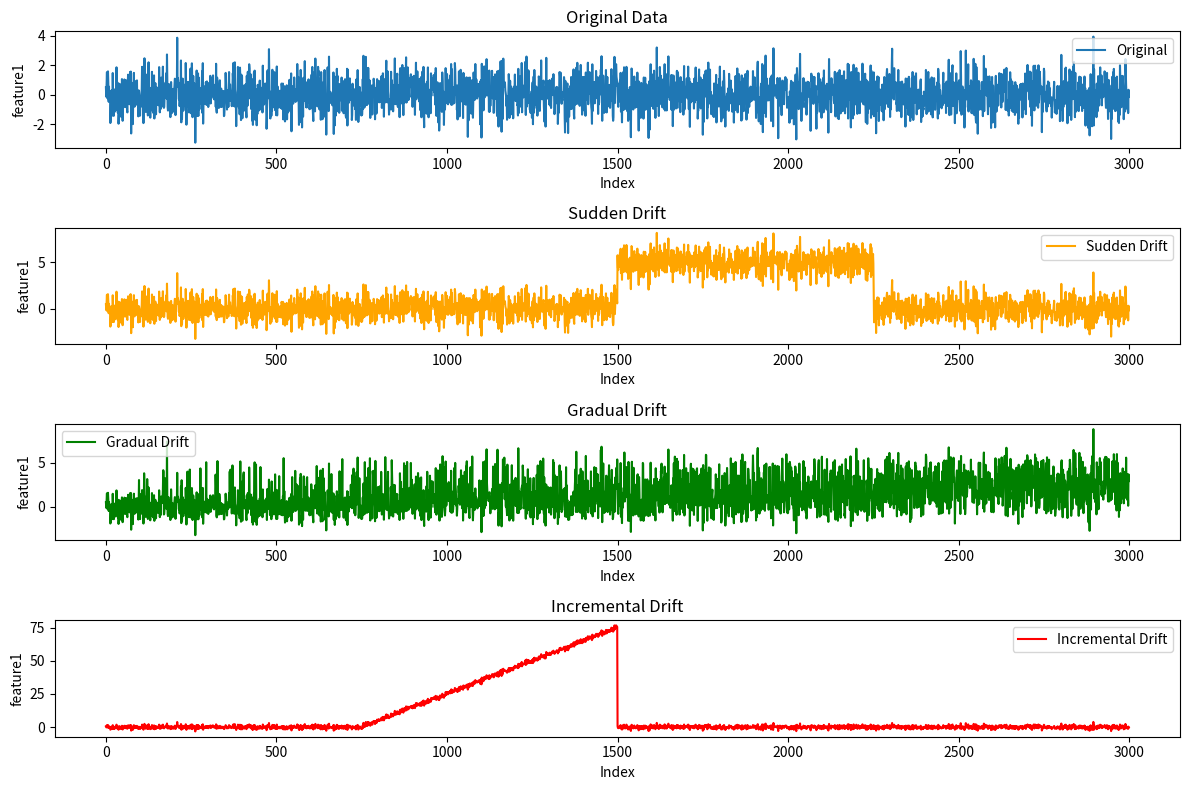

Python code for this plot:
import pandas as pd
import matplotlib.pyplot as plt
import numpy as np

# For reproducibility
np.random.seed(42)


def create_simple_dataframe(dataframe_size: int) -> pd.DataFrame:
    """ "Create a simple default dataframe."""
    data = {
        "feature1": np.random.normal(loc=0, scale=1, size=dataframe_size),
        "feature2": np.random.normal(loc=5, scale=2, size=dataframe_size),
    }
    return pd.DataFrame(data)


def apply_abrupt_drift(
    df: pd.DataFrame, column: str, start_index: int, end_index: int, change: float
) -> pd.DataFrame:
    """
    Apply a sudden drift to a specified column in a DataFrame.

    Parameters:
    df (pd.DataFrame): The DataFrame to which the drift will be applied.
    column (str): The name of the column where the drift will be applied.
    start_index (int): The index from which the drift will start.
    change (float): The amount of change to apply to the column values.

    Returns:
    pd.DataFrame: The DataFrame with the applied sudden drift.
    """
    df.loc[start_index:end_index, column] += change
    return df


def apply_gradual_drift(
    df: pd.DataFrame, column: str, start_index: int, end_index: int, max_change: float
) -> pd.DataFrame:
    """
    Apply a gradual drift to a specified column in a DataFrame.

    Parameters:
    df (pd.DataFrame): The DataFrame to which the drift will be applied.
    column (str): The name of the column where the drift will be applied.
    start_index (int): The index from which the drift will start.
    end_index (int): The index at which the drift will end.
    max_change (float): The maximum amount of change to apply to the column values.

    Returns:
    pd.DataFrame: The DataFrame with the applied gradual drift.
    """
    # Probability of drift starts low and increases linearly
    drift_probabilities = np.linspace(0, 1, end_index - start_index)

    for i, prob in zip(range(start_index, end_index), drift_probabilities):
        if np.random.rand() < prob:
            drift_amount = np.random.uniform(0, max_change)
            df.at[i, column] += drift_amount

    return df


def apply_incremental_drift(
    df: pd.DataFrame,
    column: str,
    start_index: int,
    end_index: int,
    change: float,
    step: float,
) -> pd.DataFrame:
    """
    Apply an incremental drift to a specified column in a DataFrame.

    Parameters:
    df (pd.DataFrame): The DataFrame to which the drift will be applied.
    column (str): The name of the column where the drift will be applied.
    start_index (int): The index from which the drift will start.
    change (float): The initial amount of change to apply to the column values.
    step (float): The incremental step to increase the change.

    Returns:
    pd.DataFrame: The DataFrame with the applied incremental drift.
    """
    for i in range(start_index, end_index):
        df.loc[i, column] += change
        change += step
    return df


def calculate_index(df: pd.DataFrame, drift_value: float) -> int:
    """
    Calculate the index based on the drift value.

    Parameters:
    df (pd.DataFrame): The DataFrame to which the drift will be applied.
    drift_value (float): The drift value which can be an integer or a float.

    Returns:
    int: The calculated index.
    """
    if isinstance(drift_value, int):
        return drift_value
    else:
        return int(df.shape[0] * drift_value)


def print_dataframe_heads(df, df_sudden, df_gradual, df_incremental):
    print("Original DataFrame:\n", df.head())
    print("DataFrame with Sudden Drift:\n", df_sudden.head())
    print("DataFrame with Gradual Drift:\n", df_gradual.head())
    print("DataFrame with Incremental Drift:\n", df_incremental.head())


def plot_data_disturbance():
    """
    Plot data disturbance by applying different types of drifts to a DataFrame.

    This function creates a simple DataFrame and applies sudden, gradual, and incremental drifts
    to one of its columns. It then plots the original and drifted data for comparison.

    The function performs the following steps:
    1. Creates a simple DataFrame with random data.
    2. Applies a abrupt drift to the 'feature1' column.
    3. Applies a gradual drift to the 'feature1' column.
    4. Applies an incremental drift to the 'feature1' column.
    5. Plots the original data and the data with each type of drift in separate subplots.

    Parameters:
    None

    Returns:
    None
    """
    DF_SIZE = 3000
    df = create_simple_dataframe(dataframe_size=DF_SIZE)

    # Apply sudden drift
    df_sudden = df.copy()
    df_sudden = apply_abrupt_drift(
        df_sudden,
        "feature1",
        start_index=(DF_SIZE // 2),
        end_index=(DF_SIZE // 2 + DF_SIZE // 4),
        change=5,
    )

    # Apply gradual drift
    df_gradual = df.copy()
    df_gradual = apply_gradual_drift(
        df_gradual, "feature1", start_index=0, end_index=DF_SIZE, max_change=5
    )

    # Apply incremental drift
    df_incremental = df.copy()
    df_incremental = apply_incremental_drift(
        df_incremental,
        "feature1",
        start_index=(DF_SIZE // 4),
        end_index=(DF_SIZE // 2),
        change=0.1,
        step=0.1,
    )

    # Plot the original and drifted data
    plt.figure(figsize=(12, 8))

    # Original data
    plt.subplot(4, 1, 1)
    plt.plot(df["feature1"], label="Original")
    plt.title("Original Data")
    plt.xlabel("Index")
    plt.ylabel("feature1")
    plt.legend()

    # Sudden drift
    plt.subplot(4, 1, 2)
    plt.plot(df_sudden["feature1"], label="Sudden Drift", color="orange")
    plt.title("Sudden Drift")
    plt.xlabel("Index")
    plt.ylabel("feature1")
    plt.legend()

    # Gradual drift
    plt.subplot(4, 1, 3)
    plt.plot(df_gradual["feature1"], label="Gradual Drift", color="green")
    plt.title("Gradual Drift")
    plt.xlabel("Index")
    plt.ylabel("feature1")
    plt.legend()

    # Incremental drift
    plt.subplot(4, 1, 4)
    plt.plot(df_incremental["feature1"], label="Incremental Drift", color="red")
    plt.title("Incremental Drift")
    plt.xlabel("Index")
    plt.ylabel("feature1")
    plt.legend()

    plt.tight_layout()
    plt.show()


if __name__ == "__main__":
    plot_data_disturbance()
